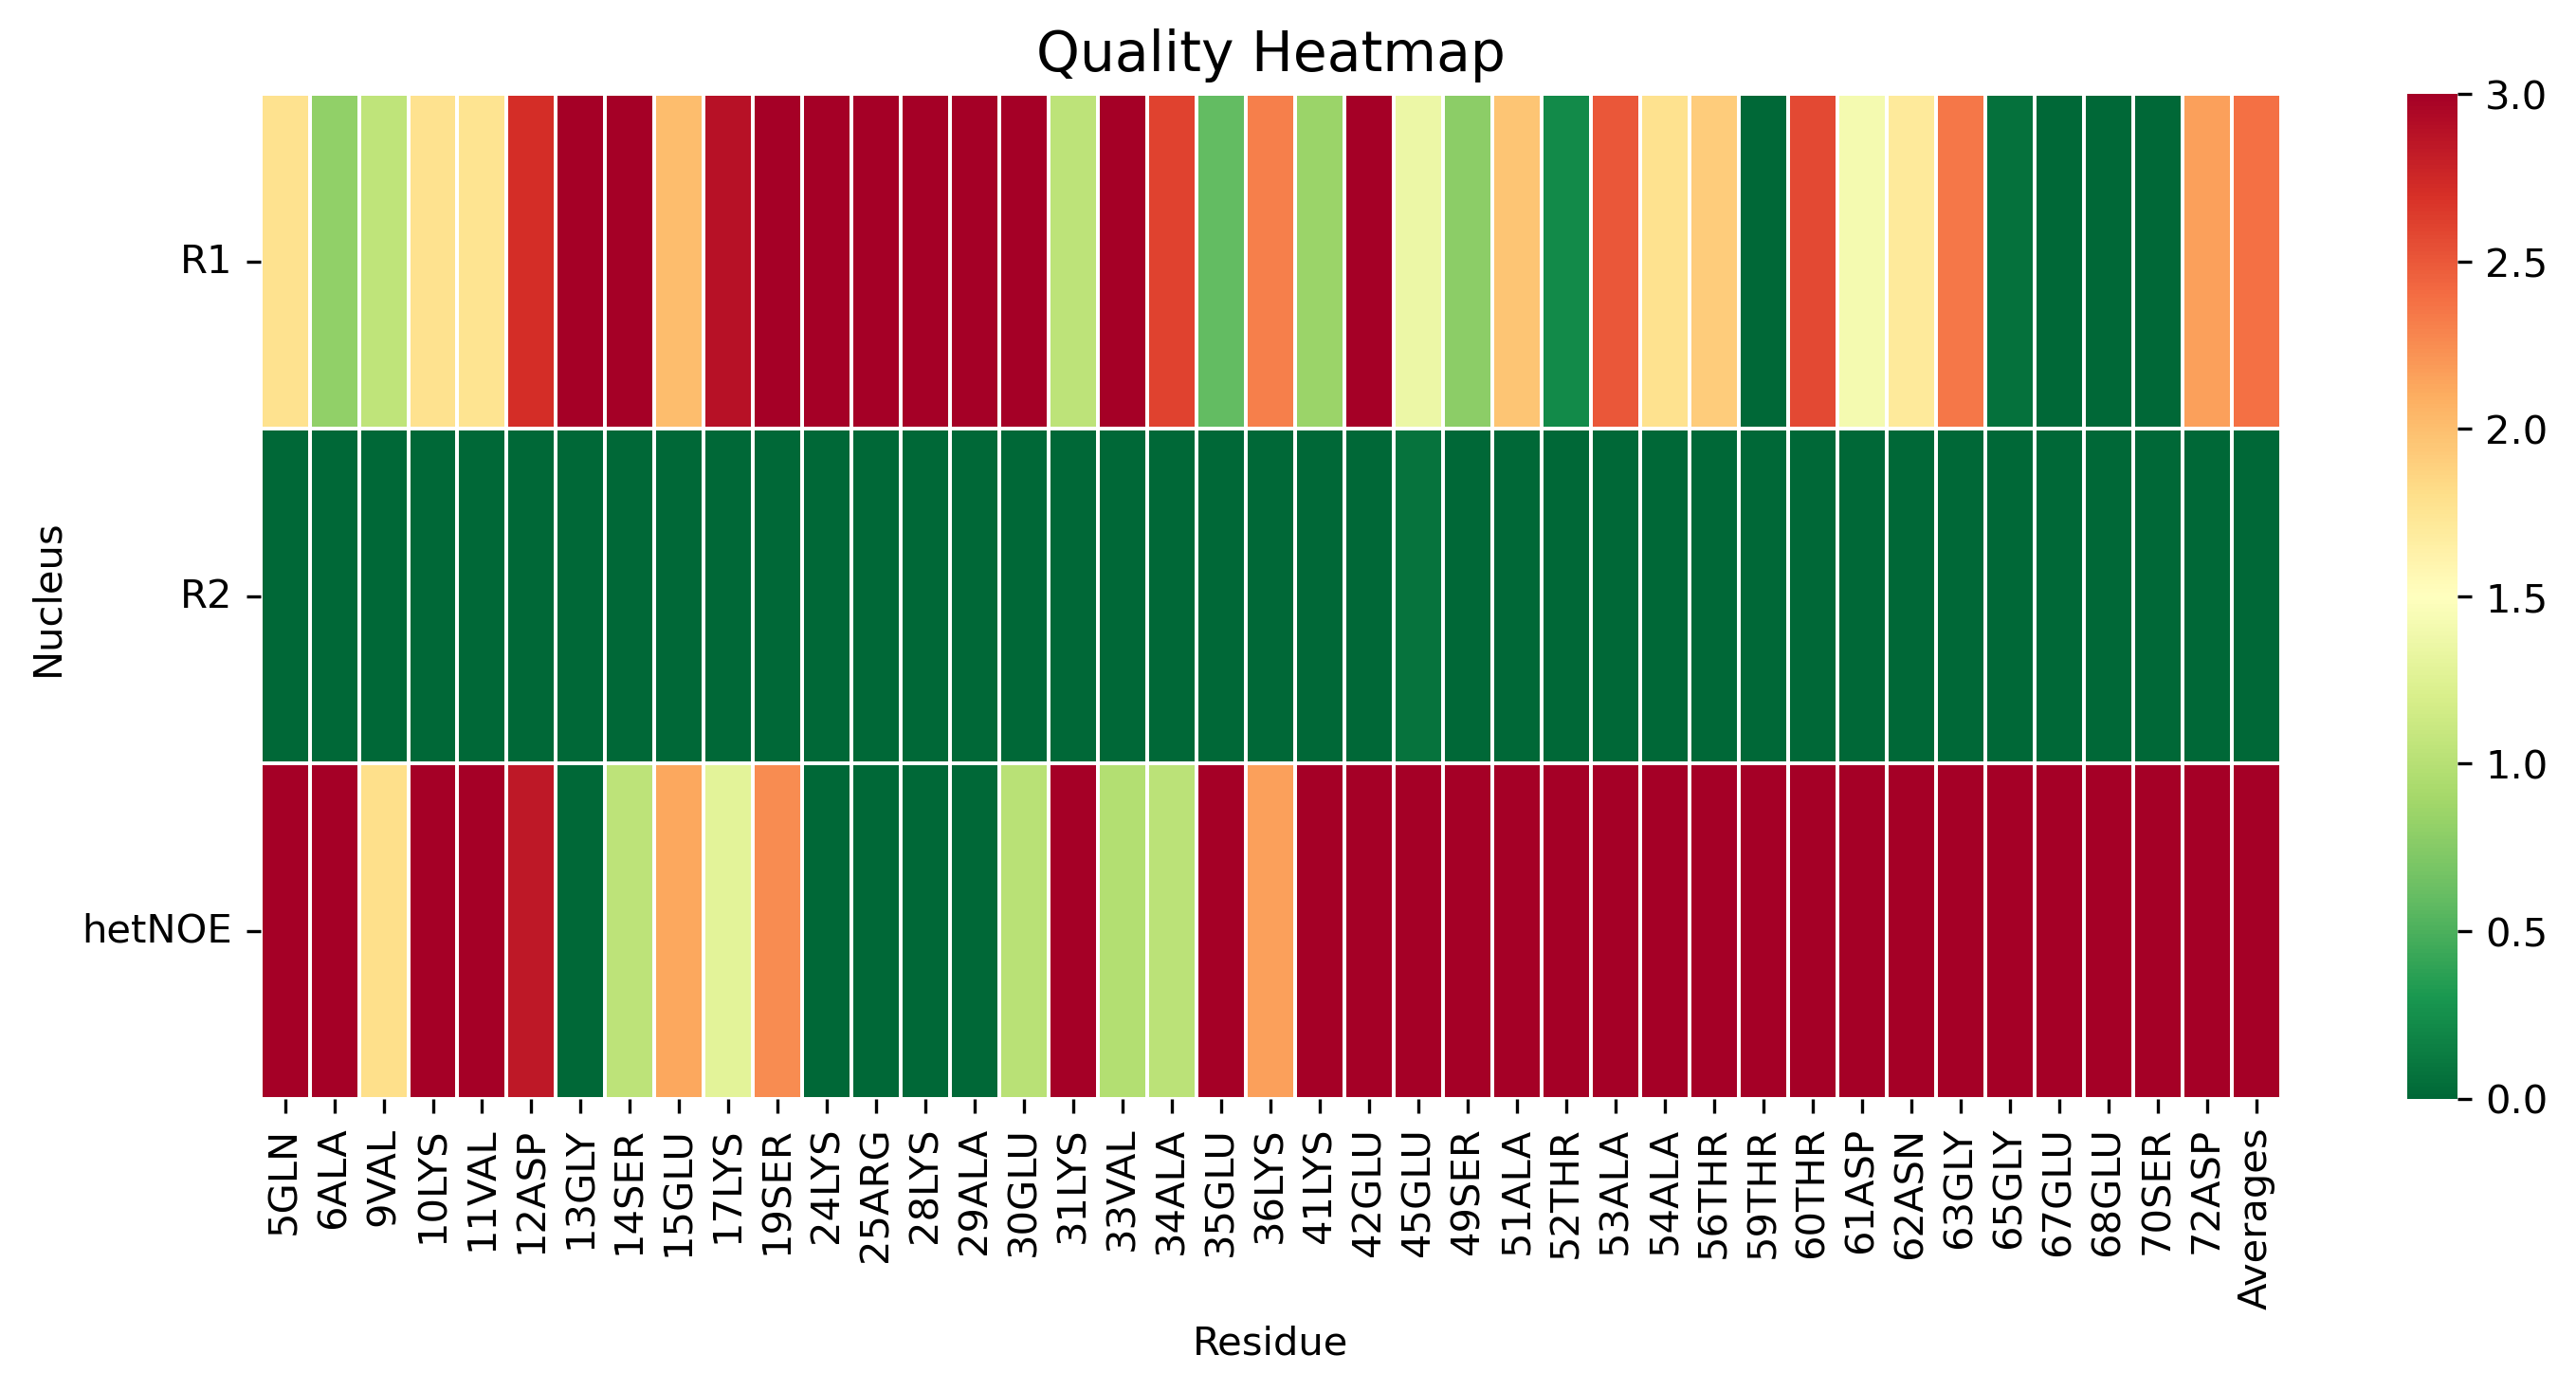

The file beside this chart, header and first rows:
, 5GLN, 6ALA, 9VAL, 10LYS, 11VAL, 12ASP, 13GLY, 14SER, 15GLU, 17LYS, 19SER, 24LYS, 25ARG, 28LYS, 29ALA, 30GLU, 31LYS, 33VAL, 34ALA, 35GLU, 36LYS, 41LYS, 42GLU
R1, 1.779, 0.8079, 1.045, 1.778, 1.762, 2.709, 4.704, 4.068, 2.011, 2.892, 3.924, 4.366, 3.578, 4.33, 4.769, 2.992, 1.039, 3.279, 2.607, 0.5912, 2.318, 0.8481, 4.489
R2, 0.0, 0.0, 0.0, 0.0, 0.0, 0.0, 0.0, 0.0, 0.0, 0.0, 0.0, 0.0, 0.0, 0.0, 0.0, 0.0, 0.0, 0.0, 0.0, 0.0, 0.0, 0.0, 0.0
hetNOE, 15.69, 16.67, 1.803, 4.73, 4.763, 2.839, 0.0, 1.035, 2.127, 1.285, 2.25, 0.0, 0.0, 0.0, 0.0, 1.012, 8.567, 0.9822, 1.02, 8.633, 2.159, 6.764, 3.439
